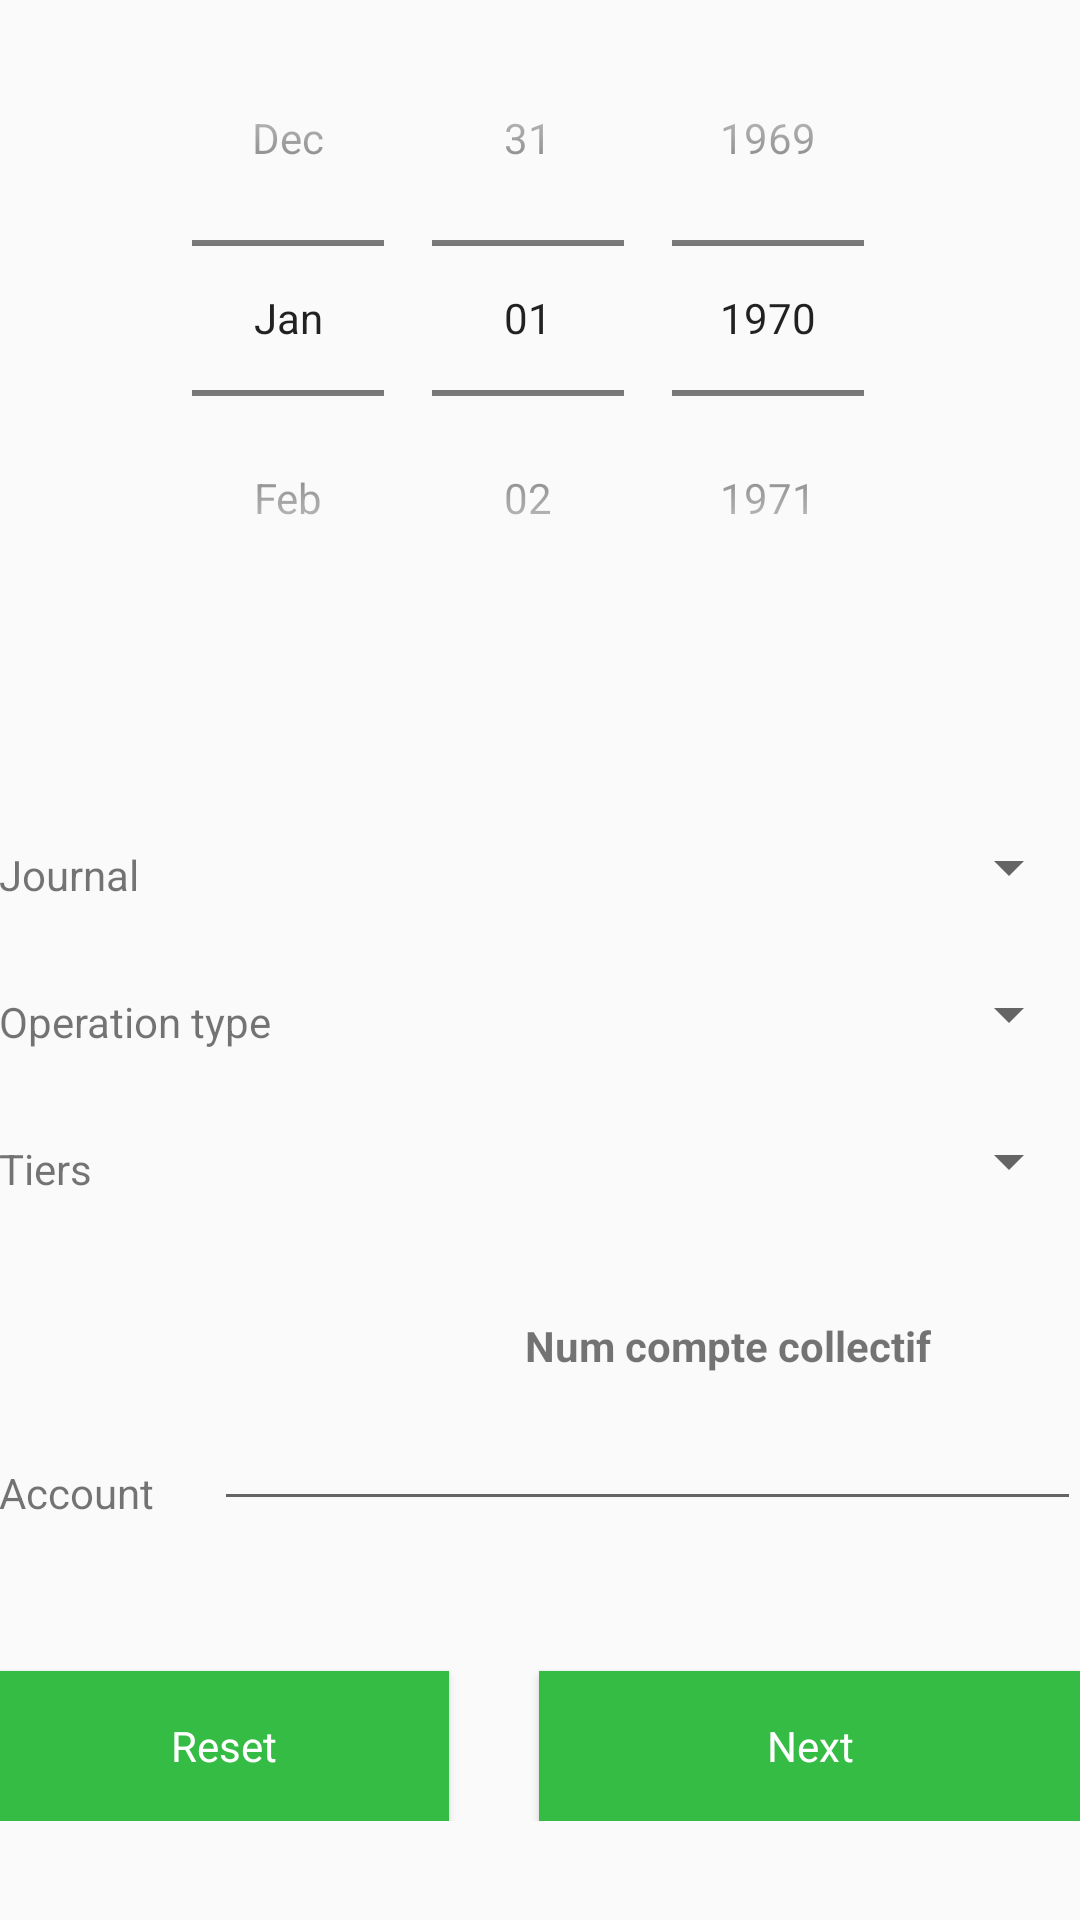

Here is an Android app screen rendered from its layout file. Give the layout XML and the strings, colors and styles it references.
<!-- AndroidManifest.xml: application theme AppTheme -->
<!-- res/layout/activity_ecrit_comptable1.xml -->
<?xml version="1.0" encoding="utf-8"?>
<RelativeLayout xmlns:android="http://schemas.android.com/apk/res/android"
    xmlns:tools="http://schemas.android.com/tools"
    android:id="@+id/activity_ecrit_comptable1"
    android:layout_width="match_parent"
    android:layout_height="match_parent"
    android:paddingBottom="@dimen/activity_vertical_margin"
    android:paddingLeft="@dimen/activity_horizontal_margin"
    android:paddingRight="@dimen/activity_horizontal_margin"
    android:paddingTop="@dimen/activity_vertical_margin"
    tools:context="com.secodi.it_solution.secodi.EcritComptable1">

    <ScrollView
        android:layout_width="match_parent"
        android:layout_height="match_parent">

        <RelativeLayout
            android:layout_width="match_parent"
            android:layout_height="match_parent">

            <DatePicker
                android:id="@+id/datePicker"
                android:layout_width="wrap_content"
                android:layout_height="wrap_content"
                android:layout_alignParentEnd="true"
                android:layout_alignParentStart="true"
                android:calendarViewShown="false"
                android:datePickerMode="spinner" />

            <TextView
                android:id="@+id/t44"
                android:layout_width="wrap_content"
                android:layout_height="wrap_content"
                android:layout_alignParentStart="true"
                android:layout_below="@+id/datePicker"
                android:layout_marginTop="70dp"
                android:layout_toStartOf="@+id/spinTypeOperat"
                android:text="@string/jrnal" />

            <Spinner
                android:id="@+id/spinJrnal"
                android:layout_width="match_parent"
                android:layout_height="wrap_content"
                android:layout_alignBottom="@id/t44"
                android:layout_alignStart="@+id/spinTypeOperat"
                android:layout_marginLeft="20dp" />

            <TextView
                android:id="@+id/to"
                android:layout_width="wrap_content"
                android:layout_height="wrap_content"
                android:layout_below="@id/t44"
                android:layout_marginTop="30dp"
                android:text="@string/typeOperat" />

            <Spinner
                android:id="@+id/spinTypeOperat"
                android:layout_width="match_parent"
                android:layout_height="wrap_content"
                android:layout_alignBottom="@id/to"
                android:layout_marginLeft="20dp"
                android:layout_toRightOf="@id/to" />

            <TextView
                android:id="@+id/ti"
                android:layout_width="wrap_content"
                android:layout_height="wrap_content"
                android:layout_alignParentStart="true"
                android:layout_below="@id/to"
                android:layout_marginTop="30dp"
                android:layout_toStartOf="@+id/spinTypeOperat"
                android:text="@string/tiers" />

            <Spinner
                android:id="@+id/spinTiers"
                android:layout_width="match_parent"
                android:layout_height="wrap_content"
                android:layout_alignBottom="@id/ti"
                android:layout_alignStart="@+id/spinTypeOperat"
                android:layout_marginLeft="20dp" />

            <TextView
                android:id="@+id/nc"
                android:layout_width="wrap_content"
                android:layout_height="wrap_content"
                android:layout_alignParentRight="true"
                android:layout_below="@id/spinTiers"
                android:layout_marginRight="50dp"
                android:layout_marginTop="40dp"
                android:text="@string/numCmptColl"
                android:textStyle="normal|bold" />

            <TextView
                android:id="@+id/tc"
                android:layout_width="wrap_content"
                android:layout_height="wrap_content"
                android:layout_alignParentStart="true"
                android:layout_below="@id/nc"
                android:layout_marginTop="30dp"
                android:text="@string/cmpte" />

            <EditText
                android:id="@+id/cmpte"
                android:layout_width="match_parent"
                android:layout_height="wrap_content"
                android:layout_alignBottom="@id/tc"
                android:layout_marginLeft="20dp"
                android:layout_toRightOf="@id/tc"
                android:inputType="number"
                android:textSize="18sp" />

            <Button
                android:id="@+id/annuler"
                style="@style/btn"
                android:layout_width="150dp"
                android:layout_alignParentBottom="true"
                android:layout_below="@id/cmpte"
                android:layout_marginBottom="20dp"
                android:layout_marginRight="30dp"
                android:layout_marginTop="30dp"
                android:text="@string/annuler" />

            <Button
                android:id="@+id/svt"
                style="@style/btn"
                android:layout_width="150dp"
                android:layout_alignBottom="@id/annuler"
                android:layout_alignParentBottom="true"
                android:layout_alignParentRight="true"
                android:layout_toRightOf="@id/annuler"
                android:text="@string/svt" />

        </RelativeLayout>

    </ScrollView>

</RelativeLayout>
<!-- resources referenced by this layout -->
<resources>
  <string name="annuler">Reset</string>
  <string name="cmpte">Account</string>
  <string name="jrnal">Journal</string>
  <string name="numCmptColl">Num compte collectif</string>
  <string name="svt">Next</string>
  <string name="tiers">Tiers</string>
  <string name="typeOperat">Operation type</string>
  <style name="btn" parent="AppTheme">
          <item name="android:background">@color/colorPrimary</item>
          <item name="android:textColor">@color/white</item>
          <item name="android:layout_width">150dp</item>
          <item name="android:layout_height">50dp</item>
      </style>
  <style name="AppTheme" parent="Theme.AppCompat.Light.DarkActionBar">
          
          <item name="colorPrimary">@color/colorPrimary</item>
          <item name="colorPrimaryDark">@color/colorPrimaryDark</item>
          <item name="colorAccent">@color/colorAccent</item>
      </style>
  <color name="colorPrimary">#35bc45</color>
  <color name="white">#ffffff</color>
  <color name="colorPrimaryDark">#259736</color>
  <color name="colorAccent">#FF4081</color>
</resources>
